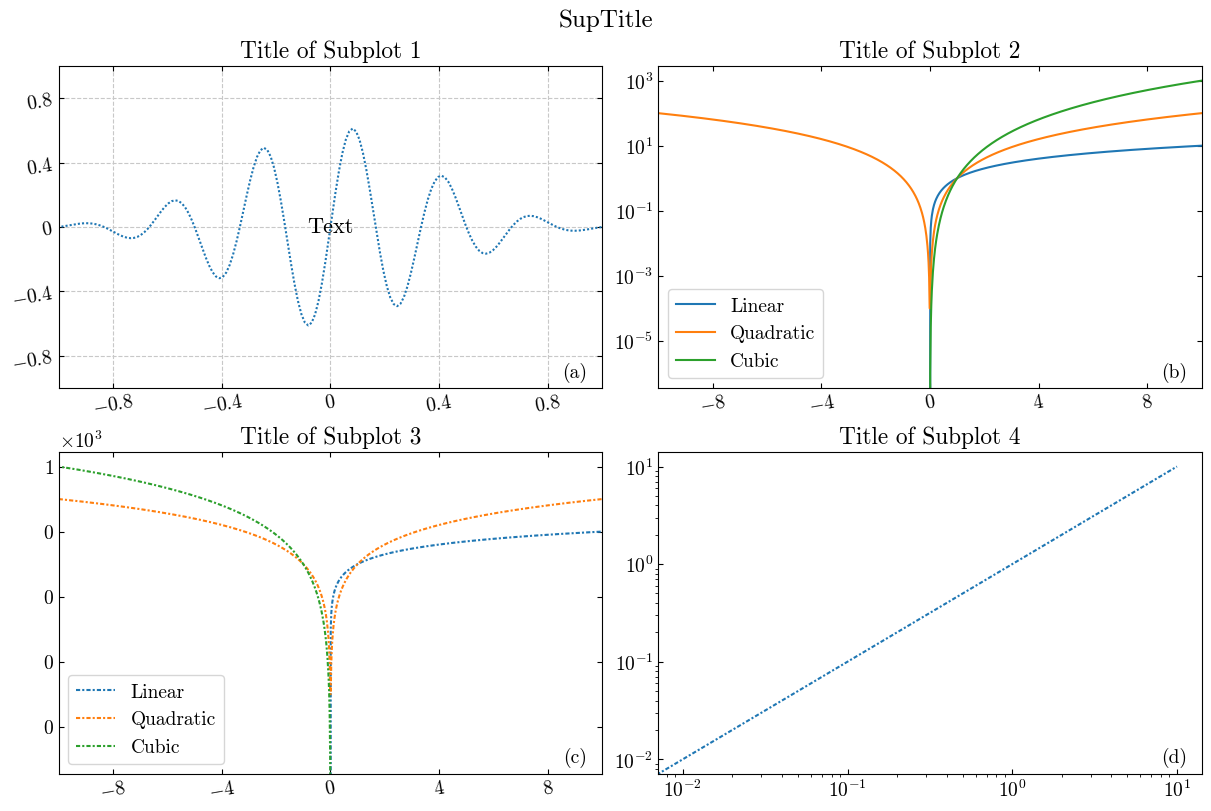

This figure's Python source:
#### Visualization in 2D ####
### Multiple Plot ###

import matplotlib as mpl
import matplotlib.pyplot as plt
import numpy as np
import sympy

# Global Setting
plt.rcParams['font.family'] = 'cmr10'           # Require CMU Serif font file: cmr10.tff
plt.rcParams['font.size'] = '14'                # Font Size
plt.rcParams['mathtext.fontset'] = 'cm'         # cm: Computer Mathematics
plt.rcParams['mathtext.rm'] = 'cmr10'           # Require CMU Serif font file: cmr10.tff
#plt.rcParams['text.usetex'] = True              # Require TeX environment
formatter = mpl.ticker.ScalarFormatter(useMathText=True)
formatter.set_scientific(True) 
formatter.set_powerlimits((-1,1))

fig, ax = plt.subplots(2,2,figsize=(12,8),constrained_layout=True)
ax = ax.flatten()
fig.suptitle('SupTitle', size='18', color='black')

x = np.linspace(-2*np.pi, 2*np.pi,1000)
y = np.sin(x*np.pi*6)*np.exp(-(2*x)**2)*0.2*np.pi
a = np.linspace(-10,10,1000)

## Fig[1,1]: axes[0]
ax[0].set_title('Title of Subplot 1')

line,=ax[0].plot(x, y, label='Linear'); line.set_dashes([1,1])
ax[0].text(0,0,'Text',size=16,rotation=0,ha='center',va='center')

ax[0].grid(True, linestyle='--', color='#C8C8C8', which='both')  
ax[0].set_xlim(-1, 1)
ax[0].set_ylim(-1, 1)
ticks=ax[0].set_xticks([-0.8,-0.4,0,0.4,0.8])
labels=ax[0].set_xticklabels(['$-0.8$','$-0.4$','$0$','$0.4$','$0.8$'], rotation=10,) 
ticks=ax[0].set_yticks([-0.8,-0.4,0,0.4,0.8])
labels=ax[0].set_yticklabels(['$-0.8$','$-0.4$','$0$','$0.4$','$0.8$'], rotation=10,) 
#ax[0].xaxis.set_major_formatter(formatter)
#ax[0].yaxis.set_major_formatter(formatter)
ax[0].set_axisbelow(True)
ax[0].tick_params(direction='in', top=True, right=True, bottom=True, left=True, which='both')
ax[0].annotate('(a)',xy=(0.95, 0.05), xycoords='axes fraction',size=14,rotation=0,ha='center',va='center')

## Fig[1,2]: axes[1]
ax[1].set_title('Title of Subplot 2')

ax[1].semilogy(a, a**1, label='Linear')
ax[1].semilogy(a, a**2, label='Quadratic')
ax[1].semilogy(a, a**3, label='Cubic')

ax[1].legend(loc='best')
ax[1].set_xlim(-10, 10)
#ax[1].set_ylim(0, 10000)
ticks=ax[1].set_xticks([-8,-4,0,4,8])
labels=ax[1].set_xticklabels(['$-8$','$-4$','$0$','$4$','$8$'], rotation=10,) 
ax[1].tick_params(direction='in', top=True, right=True, bottom=True, left=True, which='both')
ax[1].annotate('(b)',xy=(0.95, 0.05), xycoords='axes fraction',size=14,rotation=0,ha='center',va='center',weight='bold')

## Fig[2,1]: axes[2]
ax[2].set_title('Title of Subplot 3')

line,=ax[2].plot(a, a**1,label='Linear'); line.set_dashes([2,1,1,1])
line,=ax[2].plot(a, a**2,label='Quadratic'); line.set_dashes([2,1,1,1])
line,=ax[2].plot((-1)*a, a**3,label='Cubic'); line.set_dashes([2,1,1,1])
ax[2].semilogy(a, a**(1/3),alpha=0.0)

ax[2].legend(loc='best')
ax[2].set_xlim(-10, 10)
#ax[2].set_ylim(0, 10000)
ticks=ax[2].set_xticks([-8,-4,0,4,8])
labels=ax[2].set_xticklabels(['$-8$','$-4$','$0$','$4$','$8$'], rotation=10,) 
ax[2].yaxis.set_major_formatter(formatter)
ax[2].tick_params(direction='in', top=True, right=True, bottom=True, left=True, which='both')
ax[2].annotate('(c)',xy=(0.95, 0.05), xycoords='axes fraction',size=14,rotation=0,ha='center',va='center')

## Fig[1,1]: axes[3]
ax[3].set_title('Title of Subplot 4')


line,=ax[3].plot(a, a**1,label='Linear'); line.set_dashes([2,1,1,1])
ax[3].loglog(a, a**1,alpha=0.0)

ax[3].tick_params(direction='in')
ax[3].annotate('(d)',xy=(0.95, 0.05), xycoords='axes fraction',size=14,rotation=0,ha='center',va='center')

fig.savefig("2D Multiple Plot Py.pdf", dpi=1080)
plt.show()

### More Information ###
# https://matplotlib.org/
